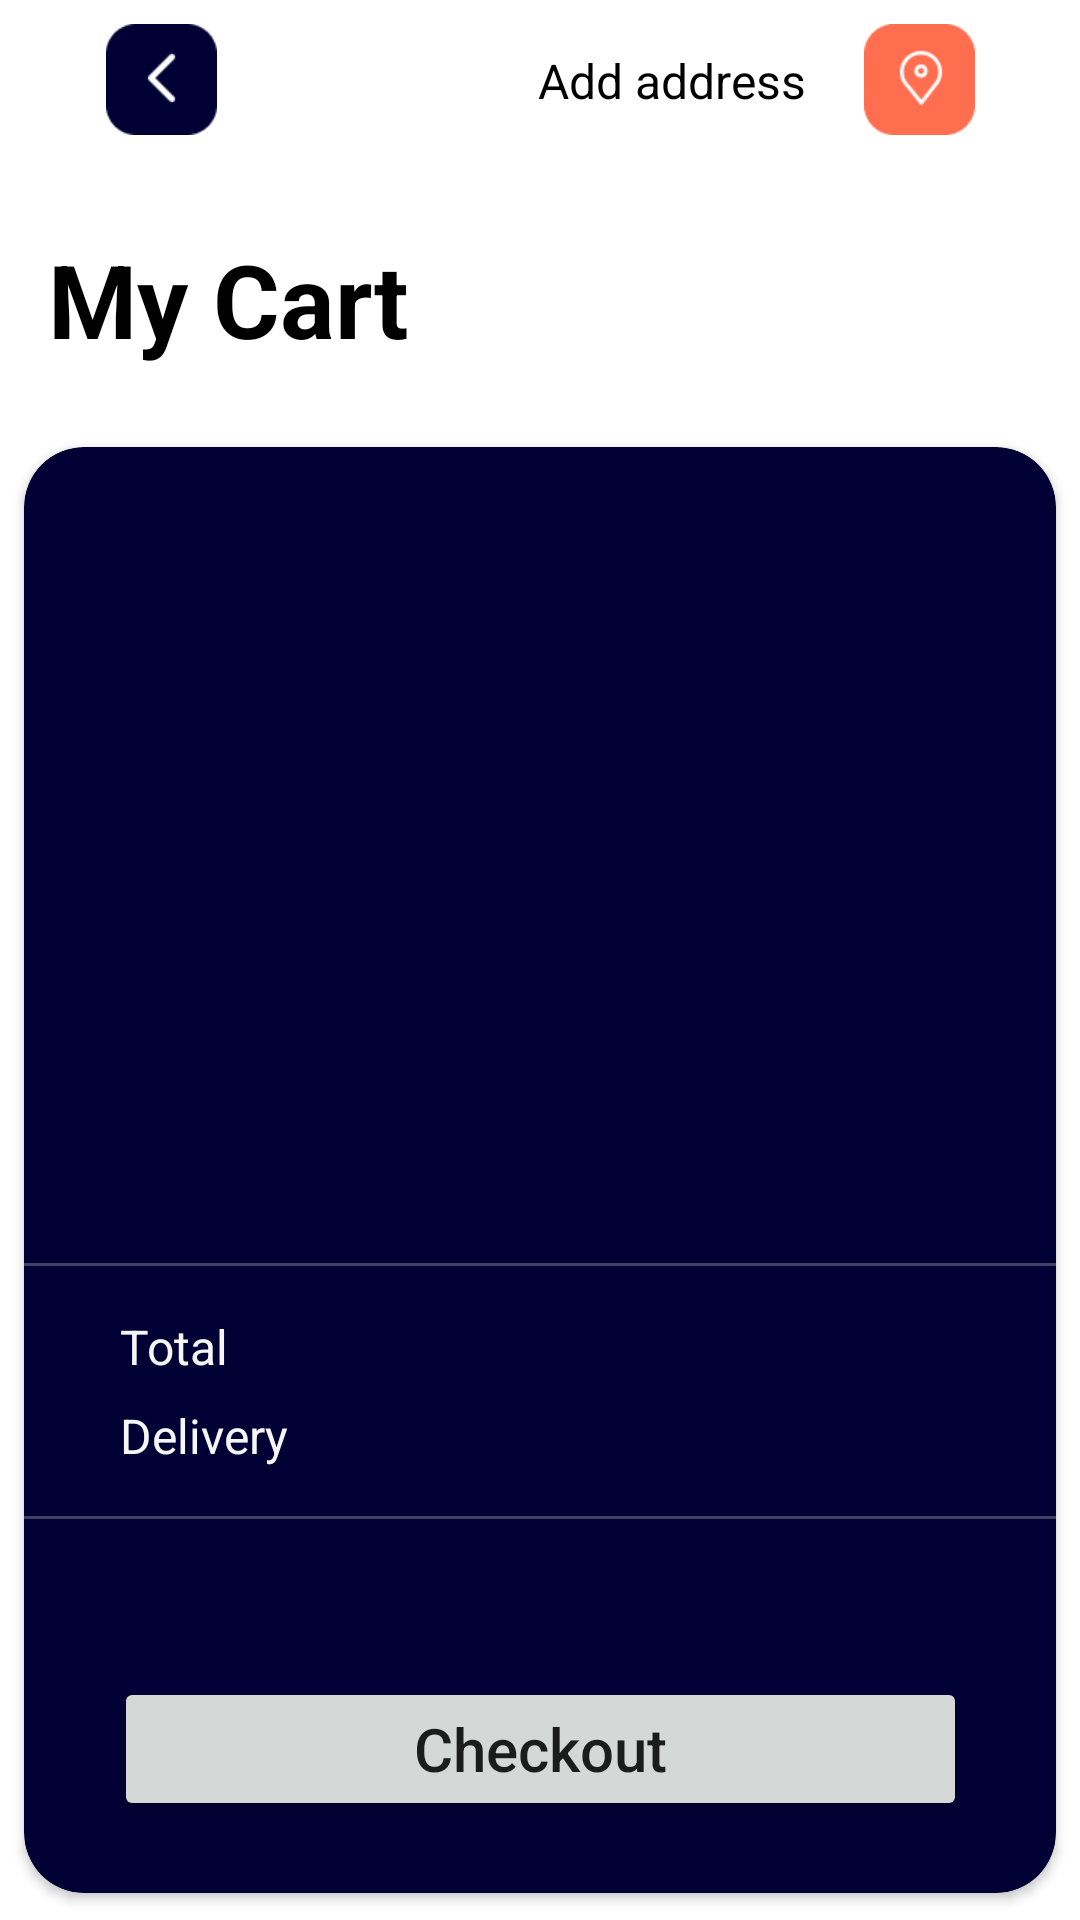

Layout XML and referenced resources for this Android screen:
<!-- AndroidManifest.xml: application theme Theme.TestEcommerce -->
<!-- res/layout/activity_cart.xml -->
<?xml version="1.0" encoding="utf-8"?>
<androidx.constraintlayout.widget.ConstraintLayout xmlns:android="http://schemas.android.com/apk/res/android"
    xmlns:app="http://schemas.android.com/apk/res-auto"
    xmlns:tools="http://schemas.android.com/tools"
    android:layout_width="match_parent"
    android:layout_height="match_parent"
    tools:context=".presentation.activity.CartActivity">

    <TextView
        android:id="@+id/textViewMyCartLabel"
        android:layout_width="wrap_content"
        android:layout_height="wrap_content"
        android:layout_marginStart="16dp"
        android:layout_marginTop="32dp"
        android:text="@string/my_cart"
        android:textColor="@color/black"
        android:textSize="34sp"
        android:textStyle="bold"
        app:layout_constraintStart_toStartOf="parent"
        app:layout_constraintTop_toBottomOf="@+id/imageViewCartBack" />

    <androidx.cardview.widget.CardView
        android:id="@+id/cardViewCart"
        android:layout_width="0dp"
        android:layout_height="500dp"
        android:backgroundTint="@color/navy_dark"
        app:cardCornerRadius="20dp"
        app:cardUseCompatPadding="true"
        app:layout_constraintBottom_toBottomOf="parent"
        app:layout_constraintEnd_toEndOf="parent"
        app:layout_constraintStart_toStartOf="parent">

        <androidx.constraintlayout.widget.ConstraintLayout
            android:layout_width="match_parent"
            android:layout_height="match_parent">

            <androidx.recyclerview.widget.RecyclerView
                android:id="@+id/recyclerViewCart"
                android:layout_width="match_parent"
                android:layout_height="200dp"
                android:layout_marginStart="24dp"
                android:layout_marginTop="24dp"
                android:layout_marginEnd="24dp"
                app:layoutManager="androidx.recyclerview.widget.LinearLayoutManager"
                app:layout_constraintEnd_toEndOf="parent"
                app:layout_constraintStart_toStartOf="parent"
                app:layout_constraintTop_toTopOf="parent"
                tools:listitem="@layout/item_product_in_cart" />


            <TextView
                android:id="@+id/textViewCartTotalLabel"
                android:layout_width="wrap_content"
                android:layout_height="wrap_content"
                android:layout_marginStart="32dp"
                android:layout_marginTop="16dp"
                android:text="@string/total"
                android:textColor="@color/grey"
                android:textSize="16sp"
                app:layout_constraintStart_toStartOf="parent"
                app:layout_constraintTop_toBottomOf="@+id/viewLine1" />

            <TextView
                android:id="@+id/textViewCartTotal"
                android:layout_width="wrap_content"
                android:layout_height="wrap_content"
                android:layout_marginStart="100dp"
                android:textColor="@color/white"
                android:textSize="20sp"
                app:layout_constraintBaseline_toBaselineOf="@+id/textViewCartTotalLabel"
                app:layout_constraintStart_toEndOf="@+id/textViewCartTotalLabel"
                tools:text="$6,000 us" />

            <TextView
                android:id="@+id/textViewCartDeliveryLabel"
                android:layout_width="wrap_content"
                android:layout_height="wrap_content"
                android:layout_marginTop="8dp"
                android:text="@string/delivery"
                android:textColor="@color/grey"
                android:textSize="16sp"
                app:layout_constraintStart_toStartOf="@+id/textViewCartTotalLabel"
                app:layout_constraintTop_toBottomOf="@+id/textViewCartTotalLabel" />

            <TextView
                android:id="@+id/textViewCartDelivery"
                android:layout_width="wrap_content"
                android:layout_height="wrap_content"
                android:textColor="@color/white"
                android:textSize="20sp"
                app:layout_constraintBaseline_toBaselineOf="@+id/textViewCartDeliveryLabel"
                app:layout_constraintStart_toStartOf="@+id/textViewCartTotal"
                tools:text="Free" />

            <Button
                android:id="@+id/buttonCheckout"
                android:layout_width="wrap_content"
                android:layout_height="wrap_content"
                android:layout_marginBottom="24dp"
                android:paddingStart="100dp"
                android:paddingTop="10dp"
                android:paddingEnd="100dp"
                android:paddingBottom="10dp"
                android:text="@string/checkout_action"
                android:textAllCaps="false"
                android:textSize="20sp"
                app:cornerRadius="10dp"
                app:layout_constraintBottom_toBottomOf="parent"
                app:layout_constraintEnd_toEndOf="parent"
                app:layout_constraintStart_toStartOf="parent" />

            <View
                android:id="@+id/viewLine1"
                android:layout_width="0dp"
                android:layout_height="1dp"
                android:layout_marginTop="48dp"
                android:background="@color/grey_very_dark"
                app:layout_constraintEnd_toEndOf="parent"
                app:layout_constraintStart_toStartOf="parent"
                app:layout_constraintTop_toBottomOf="@+id/recyclerViewCart" />

            <View
                android:id="@+id/viewLine2"
                android:layout_width="wrap_content"
                android:layout_height="1dp"
                android:layout_marginTop="16dp"
                android:background="@color/grey_very_dark"
                app:layout_constraintEnd_toEndOf="parent"
                app:layout_constraintStart_toStartOf="parent"
                app:layout_constraintTop_toBottomOf="@+id/textViewCartDeliveryLabel" />

        </androidx.constraintlayout.widget.ConstraintLayout>
    </androidx.cardview.widget.CardView>

    <ImageView
        android:id="@+id/imageViewCartBack"
        android:layout_width="37dp"
        android:layout_height="37dp"
        android:layout_marginStart="16dp"
        android:layout_marginTop="8dp"
        android:layout_marginEnd="16dp"
        app:layout_constraintEnd_toStartOf="@+id/textViewCartAddAddress"
        app:layout_constraintHorizontal_bias="0.5"
        app:layout_constraintStart_toStartOf="parent"
        app:layout_constraintTop_toTopOf="parent"
        app:srcCompat="@drawable/product_details_back" />

    <TextView
        android:id="@+id/textViewCartAddAddress"
        android:layout_width="wrap_content"
        android:layout_height="wrap_content"
        android:layout_marginStart="72dp"
        android:layout_marginTop="16dp"
        android:text="Add address"
        android:textColor="@color/black"
        android:textSize="16sp"
        app:layout_constraintEnd_toStartOf="@+id/imageViewCartAddress"
        app:layout_constraintHorizontal_bias="0.5"
        app:layout_constraintStart_toEndOf="@+id/imageViewCartBack"
        app:layout_constraintTop_toTopOf="parent" />

    <ImageView
        android:id="@+id/imageViewCartAddress"
        android:layout_width="37dp"
        android:layout_height="37dp"
        android:layout_marginTop="8dp"
        android:layout_marginEnd="16dp"
        app:layout_constraintEnd_toEndOf="parent"
        app:layout_constraintHorizontal_bias="0.5"
        app:layout_constraintStart_toEndOf="@+id/textViewCartAddAddress"
        app:layout_constraintTop_toTopOf="parent"
        app:srcCompat="@drawable/cart_address" />
</androidx.constraintlayout.widget.ConstraintLayout>
<!-- res/layout/item_product_in_cart.xml (included above) -->
<?xml version="1.0" encoding="utf-8"?>
<androidx.constraintlayout.widget.ConstraintLayout xmlns:android="http://schemas.android.com/apk/res/android"
    xmlns:app="http://schemas.android.com/apk/res-auto"
    xmlns:tools="http://schemas.android.com/tools"
    android:layout_width="wrap_content"
    android:layout_height="wrap_content"
    android:padding="8dp"
    android:background="@color/navy_dark">

    <androidx.cardview.widget.CardView
        android:id="@+id/cardView"
        android:layout_width="100dp"
        android:layout_height="100dp"
        app:cardCornerRadius="10dp"
        app:layout_constraintStart_toStartOf="parent"
        app:layout_constraintTop_toTopOf="parent">

        <ImageView
            android:id="@+id/imageViewCartItemImage"
            android:layout_width="match_parent"
            android:layout_height="match_parent"
            android:layout_margin="10dp"
            android:contentDescription="@string/picture_of_product_in_the_cart"
            app:srcCompat="@drawable/iphone12" />

    </androidx.cardview.widget.CardView>

    <TextView
        android:id="@+id/textViewCartItemTitle"
        android:layout_width="100dp"
        android:layout_height="wrap_content"
        android:layout_marginStart="16dp"
        android:layout_marginTop="16dp"
        android:textColor="@color/white"
        app:layout_constraintStart_toEndOf="@+id/cardView"
        app:layout_constraintTop_toTopOf="@+id/cardView"
        tools:text="Galaxy Note 20 Ultra" />

    <TextView
        android:id="@+id/textViewCartItemPrice"
        android:layout_width="wrap_content"
        android:layout_height="wrap_content"
        android:layout_marginBottom="16dp"
        android:textColor="@color/orange"
        app:layout_constraintBottom_toBottomOf="@+id/cardView"
        app:layout_constraintStart_toStartOf="@+id/textViewCartItemTitle"
        tools:text="$3000.00" />

    <View
        android:id="@+id/viewRectangle"
        android:layout_width="30dp"
        android:layout_height="76dp"
        android:layout_alignParentTop="true"
        android:layout_marginStart="32dp"
        android:background="@drawable/cart_rectangle_background"
        app:layout_constraintBottom_toBottomOf="@+id/textViewCartItemPrice"
        app:layout_constraintStart_toEndOf="@+id/textViewCartItemTitle"
        app:layout_constraintTop_toTopOf="@+id/textViewCartItemTitle" />

    <ImageView
        android:id="@+id/imageViewCartMinus"
        android:layout_width="10dp"
        android:layout_height="10dp"
        android:layout_marginTop="8dp"
        app:layout_constraintEnd_toEndOf="@+id/viewRectangle"
        app:layout_constraintStart_toStartOf="@+id/viewRectangle"
        app:layout_constraintTop_toTopOf="@+id/viewRectangle"
        app:srcCompat="@drawable/cart_minus"
        android:contentDescription="@string/decrease_number_of_the_product_in_the_cart" />

    <ImageView
        android:id="@+id/imageViewCartPlus"
        android:layout_width="10dp"
        android:layout_height="10dp"
        android:layout_marginBottom="8dp"
        app:layout_constraintBottom_toBottomOf="@+id/viewRectangle"
        app:layout_constraintEnd_toEndOf="@+id/viewRectangle"
        app:layout_constraintStart_toStartOf="@+id/viewRectangle"
        app:srcCompat="@drawable/cart_plus"
        android:contentDescription="@string/increase_number_of_the_product_in_the_cart" />

    <TextView
        android:id="@+id/textViewCartProductCount"
        android:layout_width="wrap_content"
        android:layout_height="wrap_content"
        tools:text="2"
        android:textColor="@color/white"
        app:layout_constraintBottom_toBottomOf="@+id/viewRectangle"
        app:layout_constraintEnd_toEndOf="@+id/viewRectangle"
        app:layout_constraintStart_toStartOf="@+id/viewRectangle"
        app:layout_constraintTop_toTopOf="@+id/viewRectangle" />

    <ImageView
        android:id="@+id/imageViewCartItemBin"
        android:layout_width="wrap_content"
        android:layout_height="wrap_content"
        android:layout_marginStart="24dp"
        app:layout_constraintBottom_toBottomOf="@+id/viewRectangle"
        app:layout_constraintStart_toEndOf="@+id/viewRectangle"
        app:layout_constraintTop_toTopOf="@+id/viewRectangle"
        app:srcCompat="@drawable/cart_bin"
        android:contentDescription="@string/put_the_product_into_the_bin" />

</androidx.constraintlayout.widget.ConstraintLayout>
<!-- resources referenced by this layout -->
<resources>
  <color name="black">#FF000000</color>
  <color name="grey">#F6F6F7</color>
  <color name="grey_very_dark">#404068</color>
  <color name="navy_dark">#010035</color>
  <color name="orange">#FF6E4E</color>
  <color name="white">#FFFFFFFF</color>
  <!-- drawable cart_address: png bitmap (drawable-v24, 1193 bytes) -->
  <!-- drawable cart_bin: png bitmap (drawable, 590 bytes) -->
  <!-- drawable cart_minus: png bitmap (drawable-v24, 110 bytes) -->
  <!-- drawable cart_plus: png bitmap (drawable-v24, 202 bytes) -->
  <!-- drawable cart_rectangle_background (drawable) -->
  <vector
      xmlns:android="http://schemas.android.com/apk/res/android"
      xmlns:aapt="http://schemas.android.com/aapt"
      android:width="26dp"
      android:height="68dp"
      android:viewportWidth="26"
      android:viewportHeight="68"
      >
  
      <group>
  
          <clip-path
              android:pathData="M13 0C20.1797 0 26 5.8203 26 13V55C26 62.1797 20.1797 68 13 68C5.8203 68 0 62.1797 0 55V13C0 5.8203 5.8203 0 13 0Z"
              />
  
          <path
              android:pathData="M0 0V68H26V0"
              android:fillColor="#282843"
              />
  
      </group>
  
  </vector>
  <!-- drawable product_details_back: png bitmap (drawable-v24, 768 bytes) -->
  <string name="checkout_action">Checkout</string>
  <string name="decrease_number_of_the_product_in_the_cart">Decrease number of the product in the cart</string>
  <string name="delivery">Delivery</string>
  <string name="increase_number_of_the_product_in_the_cart">Increase number of the product in the cart</string>
  <string name="my_cart">My Cart</string>
  <string name="picture_of_product_in_the_cart">Picture of product in the cart</string>
  <string name="put_the_product_into_the_bin">Put the product into the bin</string>
  <string name="total">Total</string>
  <style name="Theme.TestEcommerce" parent="Theme.MaterialComponents.DayNight.NoActionBar">
          
          <item name="colorPrimary">@color/orange</item>
          <item name="colorPrimaryVariant">@color/grey</item>
          <item name="colorOnPrimary">@color/white</item>
          
          <item name="colorSecondary">@color/yellow</item>
          <item name="colorSecondaryVariant">@color/teal_700</item>
          <item name="colorOnSecondary">@color/black</item>
  
          
          <item name="android:statusBarColor">?attr/colorPrimaryVariant</item>
          <item name="android:windowLightStatusBar">true</item>
          
      </style>
  <color name="yellow">#FEB700</color>
  <color name="teal_700">#FF018786</color>
</resources>
